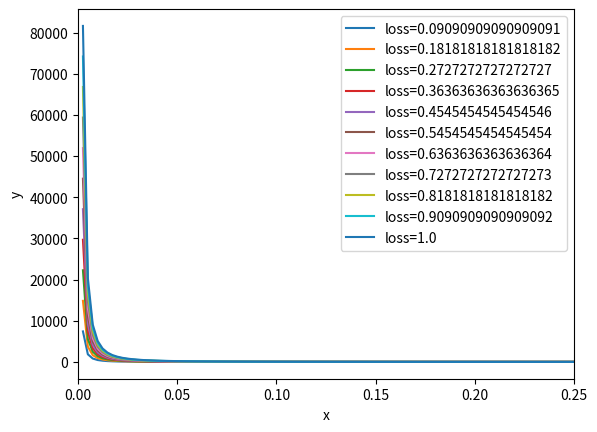

Here is the Python script that generated this plot:
import os
from functools import partial
from matplotlib import pyplot as plt


def draw_function(
        func,
        freq=100,
        x_range=(0, 1),
        label='new figure',
        root='.',
        postprocess=True
):
    x_range = (x_range[0] * 1.0,
               x_range[1] * 1.0)

    step = (x_range[-1] - x_range[0]) * 1.0 / (freq+1)
    x_list = [x_range[0]+step*i for i in range(1, freq+2)]
    y_list = []
    for x in x_list:
        y_list.append(func(x))

    plt.plot(x_list, y_list, label=label)
    if postprocess:
        plt.xlabel("x")
        plt.ylabel("y")
        plt.xlim(x_range[0], x_range[1])
        plt.legend()


    # file_name = '_'.join(label.split(' ')).strip()
    # path = os.path.join(os.path.abspath(root), file_name)
    # return fig


def draw_2d_function(
        func,
        x_freq=100,
        y_freq=100,
        x_range=(0, 1),
        y_range=(0, 1),
        label='theta={}',
        root='.',
):
    y_range = (y_range[0] * 1.0,
               y_range[1] * 1.0)

    step = (y_range[-1] - y_range[0]) * 1.0 / (y_freq + 1)
    y_list = [y_range[0] + step * i for i in range(1, y_freq + 2)]
    for y in y_list:
        y_func = partial(func, y=y)
        draw_function(y_func, x_freq, x_range, label=label.format(y), postprocess=False)
    plt.xlabel("x")
    plt.ylabel("y")
    plt.xlim(x_range[0], x_range[1])
    plt.legend()


def test_func(x, y, eps=1e-6):
    import math
    x = x + eps
    param1 = 0.5 / (y ** 2)
    param2 = math.log(y)
    return param1 * x + param2


def test_func2(x, y):
    import math
    param1 = 0.5 / (x ** 2)
    param2 = math.log(x)
    return param1 * y + param2


if __name__ == '__main__':
    func = partial(test_func, y=2.0)

    # draw_function(
    #     func,
    #     x_range=(0, 100),
    #     freq=1000
    # )
    # draw_2d_function(
    #     test_func,
    #     y_freq=10,
    #     x_range=(0, 1),
    #     y_range=(0, 2),
    # )
    draw_2d_function(
        test_func2,
        y_freq=10,
        x_range=(0, 0.25),
        y_range=(0, 1),
        label='loss={}'
    )
    plt.show()

